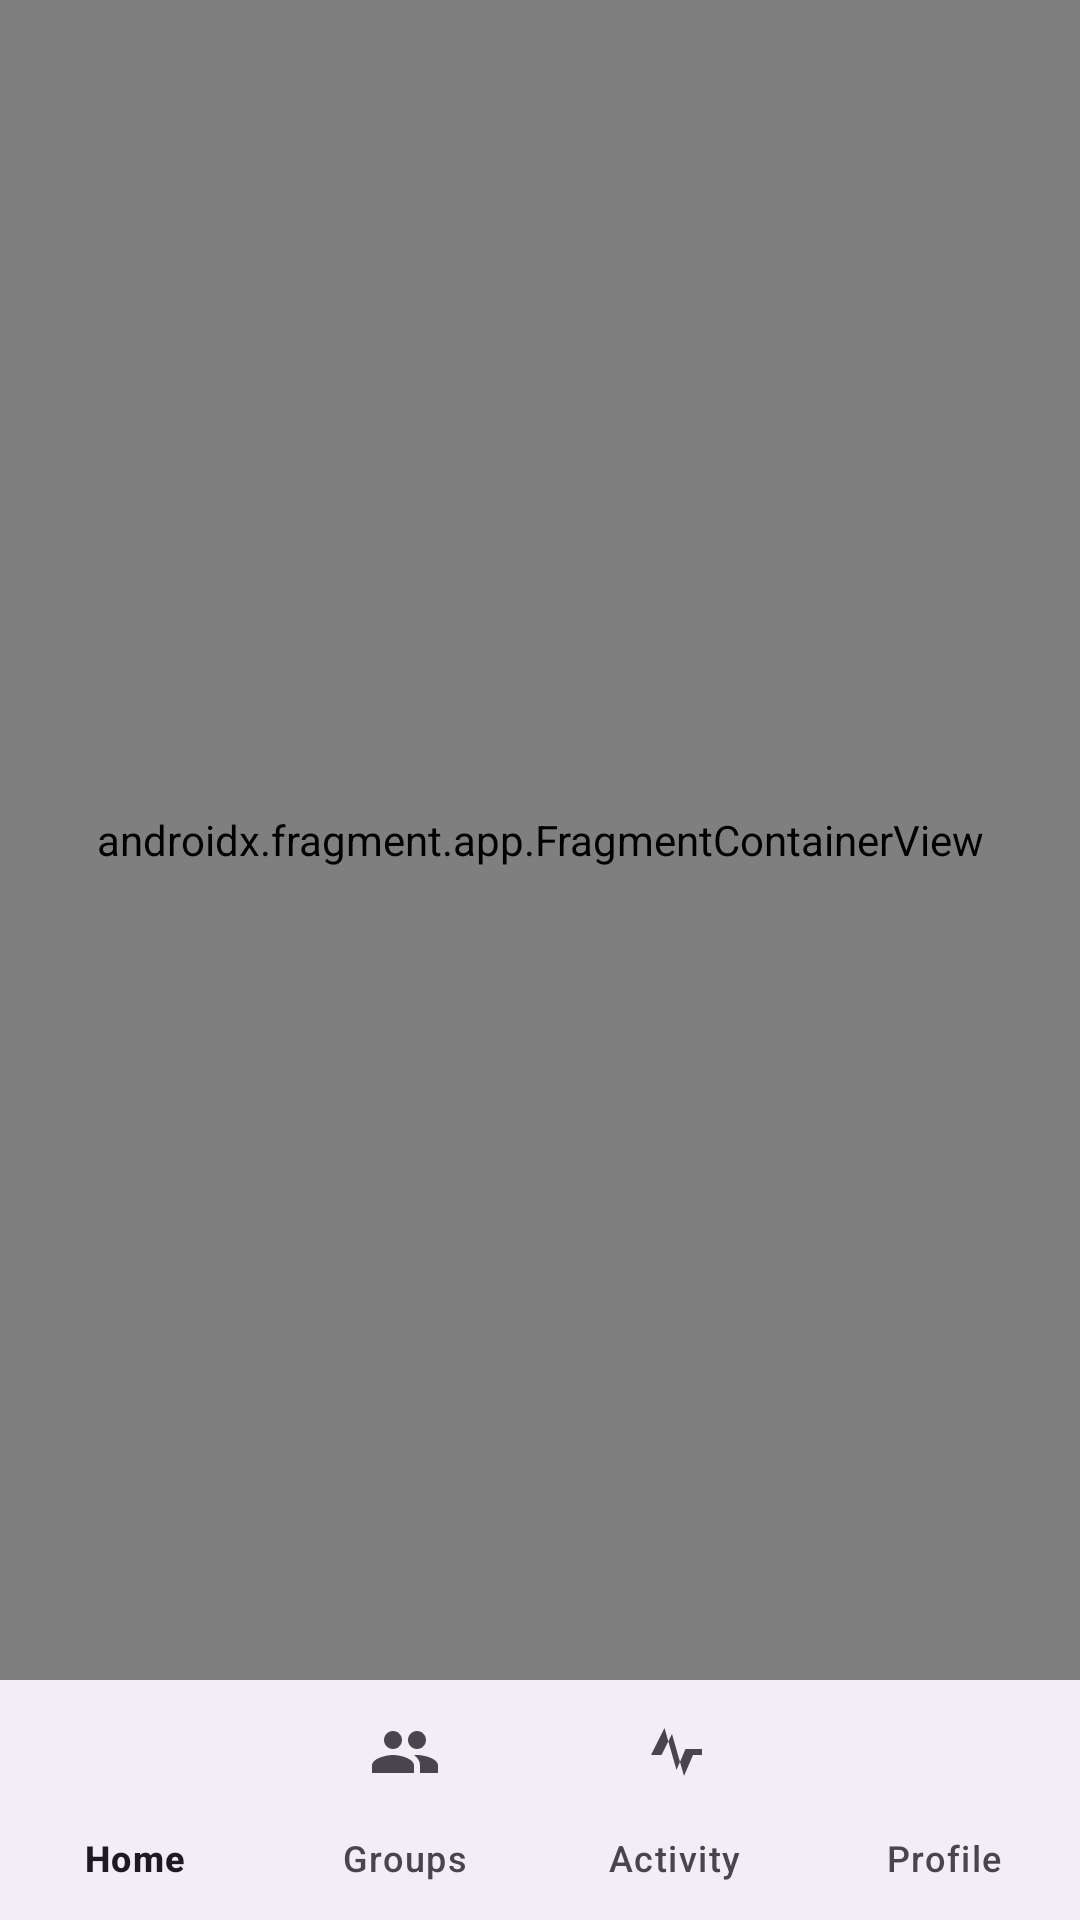

Produce the Android XML layout that renders to this screen, including the resource entries it uses.
<!-- AndroidManifest.xml: application theme Theme.PayPals -->
<!-- res/layout/content_main.xml -->
<?xml version="1.0" encoding="utf-8"?>
<androidx.constraintlayout.widget.ConstraintLayout xmlns:android="http://schemas.android.com/apk/res/android"
    xmlns:app="http://schemas.android.com/apk/res-auto"
    xmlns:tools="http://schemas.android.com/tools"
    android:id="@+id/content_main_layout"
    android:layout_width="match_parent"
    android:layout_height="match_parent"
    app:layout_behavior="@string/appbar_scrolling_view_behavior">

    <TextView
        android:id="@+id/tvRequestStatusBanner"
        android:layout_width="0dp"
        android:layout_height="wrap_content"
        android:background="#1565C0"
        android:gravity="center"
        android:paddingHorizontal="12dp"
        android:paddingVertical="6dp"
        android:textAppearance="?attr/textAppearanceLabelSmall"
        android:textColor="#FFFFFF"
        android:textStyle="bold"
        android:visibility="gone"
        app:layout_constraintEnd_toEndOf="parent"
        app:layout_constraintStart_toStartOf="parent"
        app:layout_constraintTop_toTopOf="parent"
        tools:text="Pending: Submitting payment request..."
        tools:visibility="visible" />

    <androidx.fragment.app.FragmentContainerView
        android:id="@+id/nav_host_fragment_content_main"
        android:name="androidx.navigation.fragment.NavHostFragment"
        android:layout_width="0dp"
        android:layout_height="0dp"
        app:defaultNavHost="true"
        app:layout_constraintBottom_toTopOf="@id/bottom_navigation"
        app:layout_constraintEnd_toEndOf="parent"
        app:layout_constraintStart_toStartOf="parent"
        app:layout_constraintTop_toBottomOf="@id/tvRequestStatusBanner" />

    <com.google.android.material.bottomnavigation.BottomNavigationView
        android:id="@+id/bottom_navigation"
        android:layout_width="0dp"
        android:layout_height="wrap_content"
        app:labelVisibilityMode="labeled"
        app:layout_constraintBottom_toBottomOf="parent"
        app:layout_constraintEnd_toEndOf="parent"
        app:layout_constraintStart_toStartOf="parent"
        app:menu="@menu/bottom_nav_menu" />

</androidx.constraintlayout.widget.ConstraintLayout>
<!-- resources referenced by this layout -->
<resources>
  <style name="Theme.PayPals" parent="Base.Theme.PayPals" />
  <style name="Base.Theme.PayPals" parent="Theme.Material3.DayNight.NoActionBar">
          
          
      </style>
</resources>
